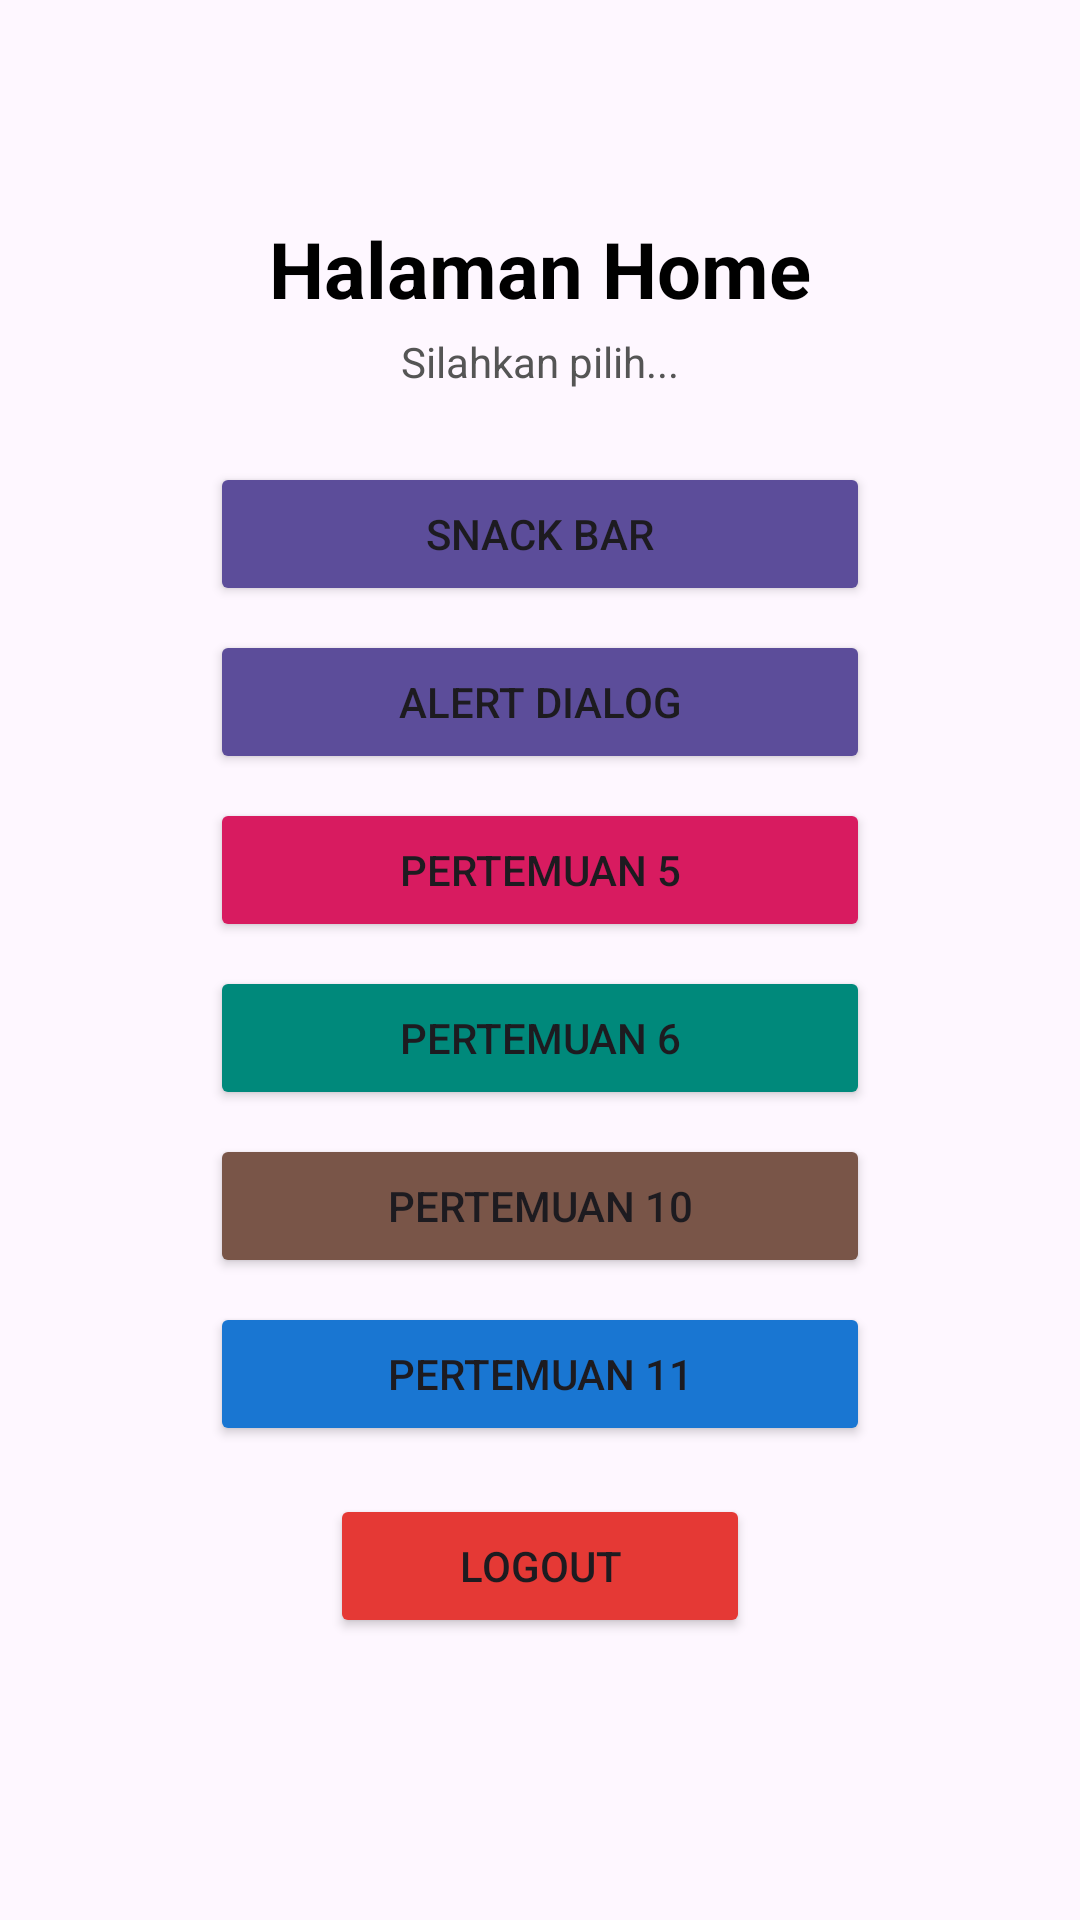

This screen was rendered from an Android layout file. Write that file and the resources it references.
<!-- AndroidManifest.xml: application theme Theme.Mobiletono -->
<!-- res/layout/fragment_home.xml -->
<?xml version="1.0" encoding="utf-8"?>
<FrameLayout xmlns:android="http://schemas.android.com/apk/res/android"
    xmlns:app="http://schemas.android.com/apk/res-auto"
    android:layout_width="match_parent"
    android:layout_height="match_parent">

    
    <ImageView
        android:layout_width="match_parent"
        android:layout_height="match_parent"
        android:scaleType="centerCrop"
        android:src="@drawable/phone_bg" />

    <ScrollView
        android:layout_width="match_parent"
        android:layout_height="match_parent"
        android:fillViewport="true">

        <LinearLayout
            android:layout_width="match_parent"
            android:layout_height="wrap_content"
            android:gravity="center_horizontal"
            android:orientation="vertical"
            android:padding="24dp">

            
            <TextView
                android:layout_width="wrap_content"
                android:layout_height="wrap_content"
                android:layout_marginTop="48dp"
                android:text="Halaman Home"
                android:textColor="@color/black"
                android:textSize="26sp"
                android:textStyle="bold" />

            <TextView
                android:layout_width="wrap_content"
                android:layout_height="wrap_content"
                android:layout_marginTop="4dp"
                android:layout_marginBottom="24dp"
                android:text="Silahkan pilih..."
                android:textColor="#555555" />

            
            <Button
                android:id="@+id/btnSnackBar"
                android:layout_width="220dp"
                android:layout_height="wrap_content"
                android:backgroundTint="#5C4D9A"
                android:text="Snack Bar" />

            <Button
                android:id="@+id/btnAlertDialog"
                android:layout_width="220dp"
                android:layout_height="wrap_content"
                android:layout_marginTop="8dp"
                android:backgroundTint="#5C4D9A"
                android:text="Alert Dialog" />

            <Button
                android:id="@+id/btnToFifth"
                android:layout_width="220dp"
                android:layout_height="wrap_content"
                android:layout_marginTop="8dp"
                android:backgroundTint="#D81B60"
                android:text="Pertemuan 5" />

            <Button
                android:id="@+id/btnToSixth"
                android:layout_width="220dp"
                android:layout_height="wrap_content"
                android:layout_marginTop="8dp"
                android:backgroundTint="#00897B"
                android:text="Pertemuan 6" />

            <Button
                android:id="@+id/btnToTenth"
                android:layout_width="220dp"
                android:layout_height="wrap_content"
                android:layout_marginTop="8dp"
                android:backgroundTint="#795548"
                android:text="Pertemuan 10" />

            <Button
                android:id="@+id/btnToEleventh"
                android:layout_width="220dp"
                android:layout_height="wrap_content"
                android:layout_marginTop="8dp"
                android:backgroundTint="#1976D2"
                android:text="Pertemuan 11" />

            <Button
                android:id="@+id/btnLogout"
                android:layout_width="140dp"
                android:layout_height="wrap_content"
                android:layout_marginTop="16dp"
                android:backgroundTint="#E53935"
                android:text="Logout" />

        </LinearLayout>
    </ScrollView>
</FrameLayout>
<!-- resources referenced by this layout -->
<resources>
  <color name="black">#FF000000</color>
  <style name="Theme.Mobiletono" parent="Base.Theme.Mobiletono" />
  <style name="Base.Theme.Mobiletono" parent="Theme.Material3.DayNight.NoActionBar">
          
          
      </style>
</resources>
